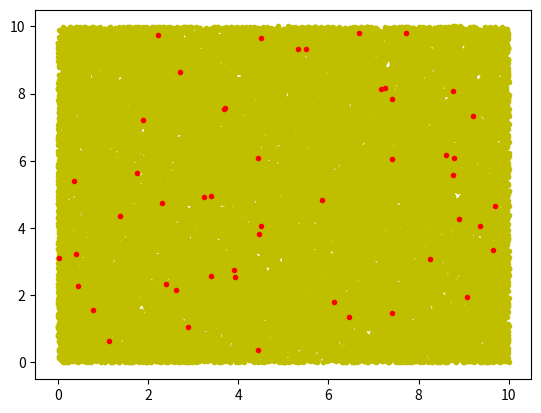

The matplotlib source for this figure:

##SARC COV-2 STATISTICS:
'''''THE IDEA IS: CREATING INFECTION IN ONE PEOPLE AND DAY 1, THEN THE OTHER PEOPLE WITHIN UNSAFE DISTANCE WILL BE 
 INFECTED,AND IN THE NEXT DAY WHOLE POPULATION WILL BE SHIFTED TO A NEW LOCATION, OTHER PEOPLES WITHIN THE UNSAFE 
 DISTANCE FROM THE INFECTED PEOPLES WILL BE INFCTED AND THEN IT GOES ON AND ON'''''

from numpy import *
from random import *
from matplotlib.pyplot import *

xi = 0
xf = 10


#avg distance and total population:
n = 200                                 #population in one row
s = 0
for i in range(int(n)):
    s += 2*(n-i)
N = s-n                                 #total population
d = (xf-xi)/(n-1)                       #avg distance(useless)

xx = []                                 #to store x coordinate of people
yy = []                                 #to store y coordinate of people
val = []                                #to store health condition of people

time = linspace(1,30,30)



#creating initial position of people and first infection:
vic =randint(0,N)                       #first infection
for i in range(N):
    x = uniform(xi,xf)
    y = uniform(xi,xf)

    if i == vic:
        v = 0
    else:
        v = 1

    xx.append(x)
    yy.append(y)
    val.append(v)
plot(xx,yy,'.y')
infx = []
infy=[]
usd = d/10                              #unsafe distance
cc = []                                 #to store new infections per day
ct = []                                 #to store total infected people per day
Cti = 0                                 #count total infected people
tx = []
ty=[]
Ctl=[]
#creating infection:
for i in range(len(time)):
    Cpd =0                              #count per day
    for j in range(N):
        if val[j] ==0:
            infx.append(xx[j])
            infy.append(yy[j])
            Cpd = Cpd+1                 #counting
            k = 0
            ctl = 0
            while k < N and k!=j and val[k]!=0:
                ctl = ctl+1
                Ctl.append(ctl)
                if (xx[j]-xx[k])**2+(yy[j]-yy[k])**2<=10*usd**2:
                    val[k] = val[j]*val[k]           #transmission
                k = k+1
    # plot(time[i], xx[1])
    # print(time[i], yy[1])
    tx.append(xx[1])
    ty.append(yy[1])
    for l in range(N):                  #changing position
        x = uniform(xi, xf)
        y = uniform(xi, xf)
        xx[l] = x
        yy[l] = y

    Cti = Cti + Cpd                     # counting
    cc.append(Cpd)
    ct.append(Cti)

print(ctl,ct)                               #infected people per day
print(Ctl)
# plot(time,ct,'r')
plot(infx,infy,'.r')
show()
